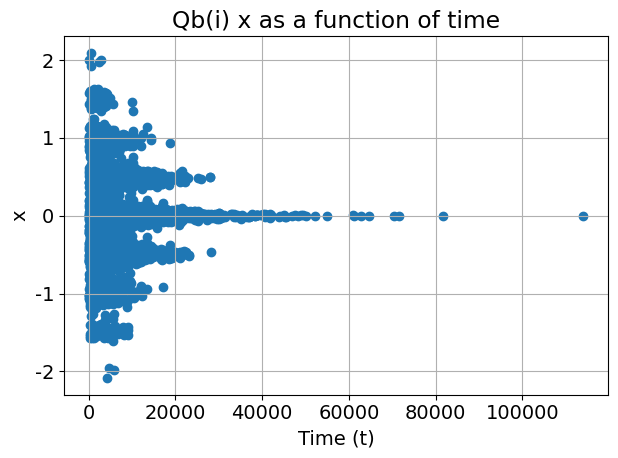
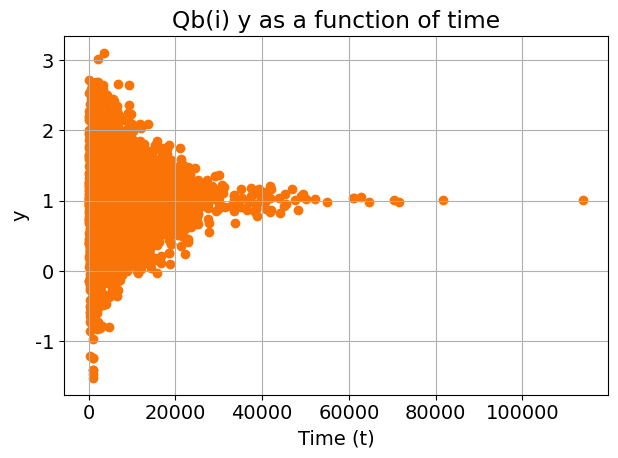
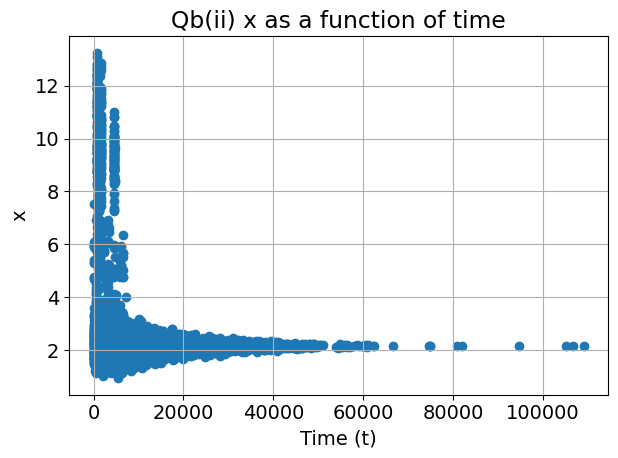
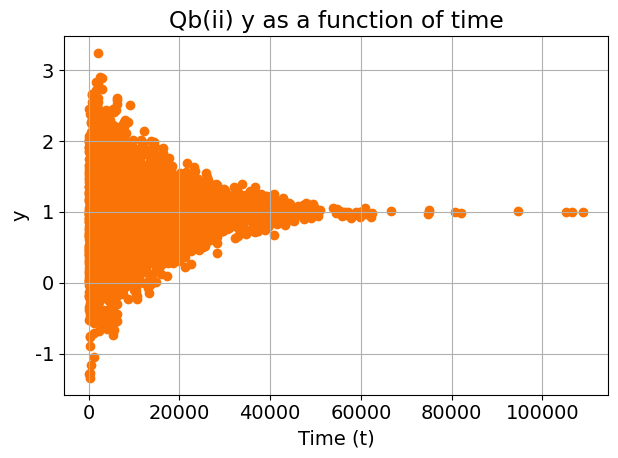

Write Python code to recreate these figures, in order.
from numpy import cos, pi, exp, sqrt
import numpy as np
from numpy.random import normal, seed
from random import random
import matplotlib.pyplot as plt
from matplotlib import rc

font = {'family': 'DejaVu Sans', 'size': 14}  # adjust fonts
rc('font', **font)

seed(2)

def f(x, y):
    """
    Given function 1b(i) to find the minimum.
    """
    return x**2 - cos(4*x*pi) + (y-1)**2


def g(x,y):
    """
    Given function 1b(ii) to find the minimum.
    """
    return cos(x) + cos(sqrt(2) * x) + cos(sqrt(3) * x) + (y-1)**2 


def run_b(func, q_name):
    # set the variables
    Tmax = 1.0
    Tmin = 1e-5
    tau = 1e4
    
    # Main loop
    t = 0
    T = Tmax
    # starting point
    x,y = 2,2
    # std and mean for gaussian distribution
    mean, std = 0, 1
    
    # to store the results
    time = []
    func_arr = []
    x_y_arr = []
    
    # compute the results intially
    time.append(t)
    x_y_arr.append([x,y])
    func_arr.append(func(x,y))
    
    while T>Tmin:
    
        # Cooling
        t += 1
        T = Tmax*exp(-t/tau)
        
        # sample from a gaussian dstribution
        dx, dy = normal(mean, std, 2) 
        # Monte Carlo moves
        new_x, new_y = x+dx, y+dy
        
        # find the change in energy
        new_func = func(new_x, new_y)
        delta_func = new_func - func_arr[-1]
        
        if q_name == 'bi':
            if random() < exp(-delta_func/T):
                # make move
                x, y = new_x, new_y
                # store the energy, time and moves
                time.append(t)
                x_y_arr.append([x,y])
                func_arr.append(func(x,y))
        else:
            if 0 < new_x < 50 and -20 < new_y < 20 and random() < exp(-delta_func/T):
                # make move
                x, y = new_x, new_y
                # store the energy, time and moves
                time.append(t)
                x_y_arr.append([x,y])
                func_arr.append(func(x,y))
    
    print("The value of (x, y) for Qb({}) is ({:.3f}, {:.3f}).".format(q_name[1:],x,y))
    
    x_y_arr = np.array(x_y_arr)
    
    # plot x as a function of time
    plt.figure()
    plt.scatter(time, x_y_arr[:, 0])
    plt.xlabel("Time (t)")
    plt.ylabel("x")
    plt.title("Qb({}) x as a function of time".format(q_name[1:]))
    plt.grid()
    plt.tight_layout()
    plt.savefig(q_name + '_x.pdf')
    
    # plot y as a function of time
    plt.figure()
    plt.scatter(time, x_y_arr[:, 1], color='#f97306')
    plt.xlabel("Time (t)")
    plt.ylabel("y")
    plt.title("Qb({}) y as a function of time".format(q_name[1:]))
    plt.grid()
    plt.tight_layout()
    plt.savefig(q_name + '_y.pdf')
    
    
# run b(i)
run_b(f, 'bi')

# run b(ii)
run_b(g, 'bii')   
    
